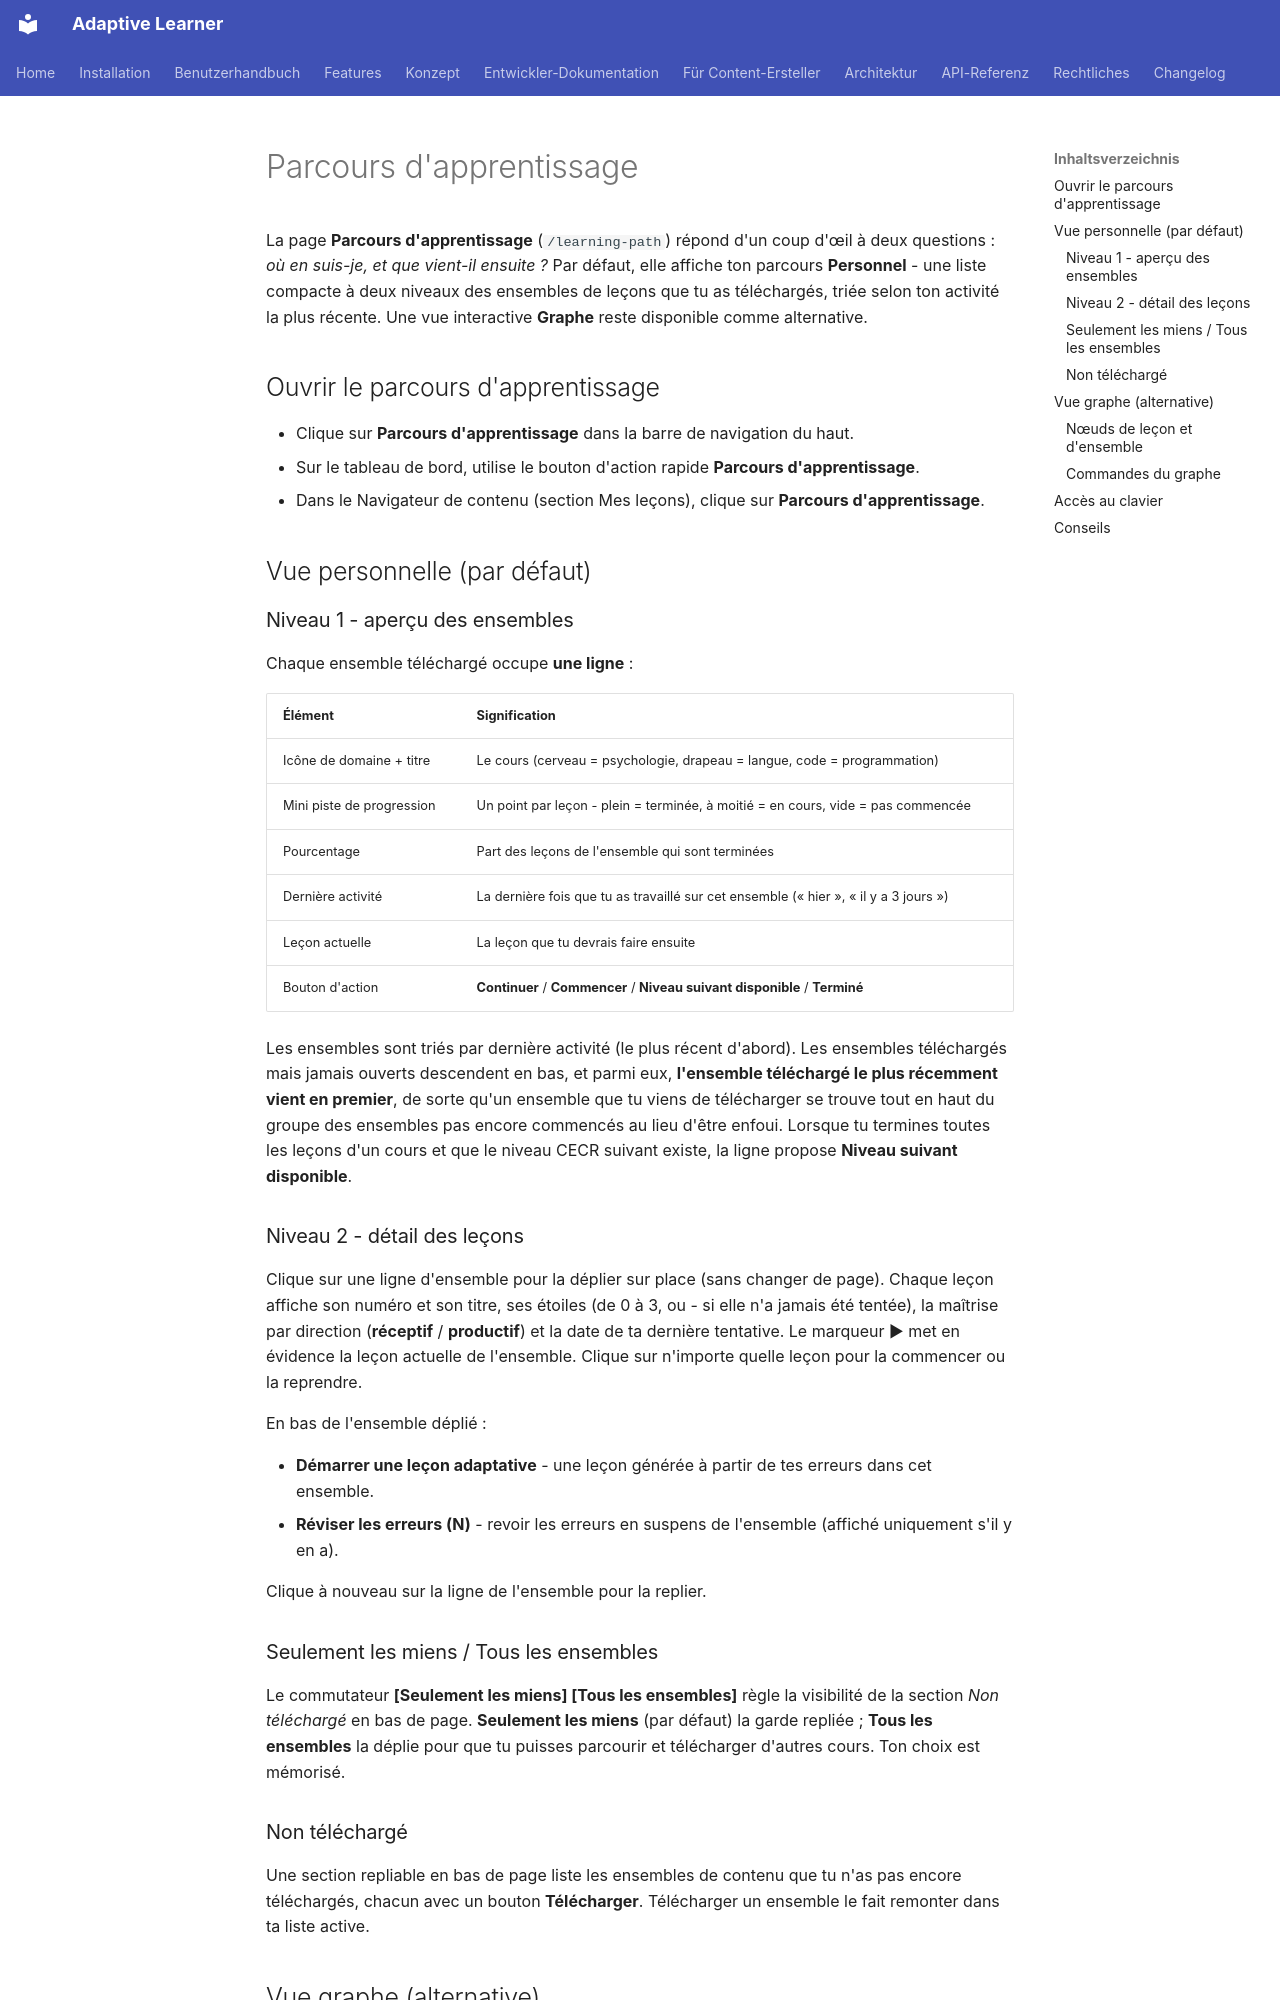

repository: astrapi69/adaptive-learner · page: fr/user-guide/learning-path/index.html · generator: mkdocs

# Parcours d'apprentissage

La page **Parcours d'apprentissage** (`/learning-path`) répond d'un
coup d'œil à deux questions : *où en suis-je, et que vient-il
ensuite ?* Par défaut, elle affiche ton parcours **Personnel** - une
liste compacte à deux niveaux des ensembles de leçons que tu as
téléchargés, triée selon ton activité la plus récente. Une vue
interactive **Graphe** reste disponible comme alternative.

## Ouvrir le parcours d'apprentissage

- Clique sur **Parcours d'apprentissage** dans la barre de navigation
  du haut.
- Sur le tableau de bord, utilise le bouton d'action rapide
  **Parcours d'apprentissage**.
- Dans le Navigateur de contenu (section Mes leçons), clique sur
  **Parcours d'apprentissage**.

## Vue personnelle (par défaut)

### Niveau 1 - aperçu des ensembles

Chaque ensemble téléchargé occupe **une ligne** :

| Élément | Signification |
|---------|---------------|
| Icône de domaine + titre | Le cours (cerveau = psychologie, drapeau = langue, code = programmation) |
| Mini piste de progression | Un point par leçon - plein = terminée, à moitié = en cours, vide = pas commencée |
| Pourcentage | Part des leçons de l'ensemble qui sont terminées |
| Dernière activité | La dernière fois que tu as travaillé sur cet ensemble (« hier », « il y a 3 jours ») |
| Leçon actuelle | La leçon que tu devrais faire ensuite |
| Bouton d'action | **Continuer** / **Commencer** / **Niveau suivant disponible** / **Terminé** |

Les ensembles sont triés par dernière activité (le plus récent
d'abord). Les ensembles téléchargés mais jamais ouverts descendent en
bas, et parmi eux, **l'ensemble téléchargé le plus récemment vient en
premier**, de sorte qu'un ensemble que tu viens de télécharger se
trouve tout en haut du groupe des ensembles pas encore commencés au
lieu d'être enfoui. Lorsque tu termines toutes les leçons d'un cours
et que le niveau CECR suivant existe, la ligne propose **Niveau
suivant disponible**.

### Niveau 2 - détail des leçons

Clique sur une ligne d'ensemble pour la déplier sur place (sans
changer de page). Chaque leçon affiche son numéro et son titre, ses
étoiles (de 0 à 3, ou - si elle n'a jamais été tentée), la maîtrise
par direction (**réceptif** / **productif**) et la date de ta dernière
tentative. Le marqueur ▶ met en évidence la leçon actuelle de
l'ensemble. Clique sur n'importe quelle leçon pour la commencer ou la
reprendre.

En bas de l'ensemble déplié :

- **Démarrer une leçon adaptative** - une leçon générée à partir de
  tes erreurs dans cet ensemble.
- **Réviser les erreurs (N)** - revoir les erreurs en suspens de
  l'ensemble (affiché uniquement s'il y en a).

Clique à nouveau sur la ligne de l'ensemble pour la replier.

### Seulement les miens / Tous les ensembles

Le commutateur **[Seulement les miens] [Tous les ensembles]** règle la
visibilité de la section *Non téléchargé* en bas de page. **Seulement
les miens** (par défaut) la garde repliée ; **Tous les ensembles** la
déplie pour que tu puisses parcourir et télécharger d'autres cours.
Ton choix est mémorisé.

### Non téléchargé

Une section repliable en bas de page liste les ensembles de contenu
que tu n'as pas encore téléchargés, chacun avec un bouton
**Télécharger**. Télécharger un ensemble le fait remonter dans ta
liste active.
